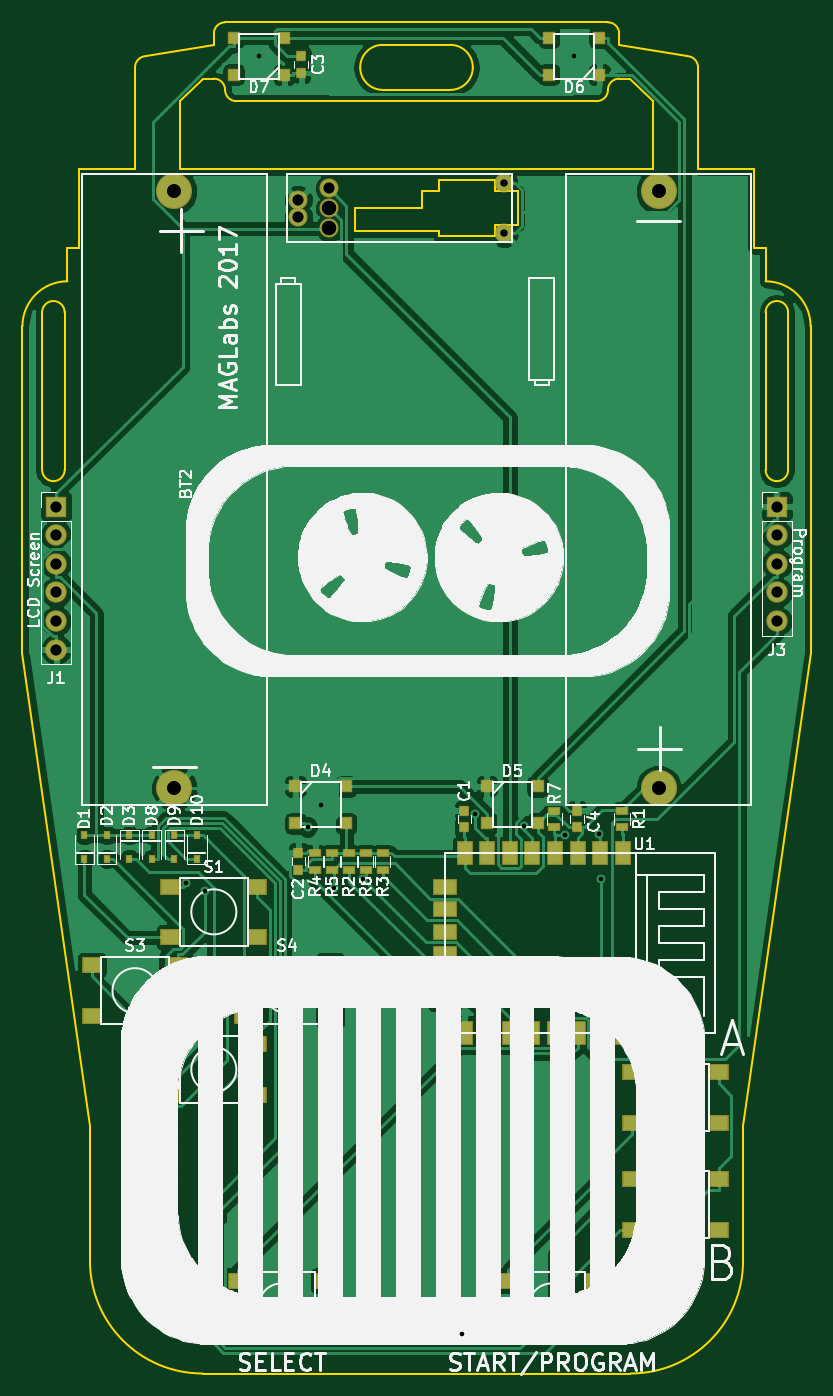
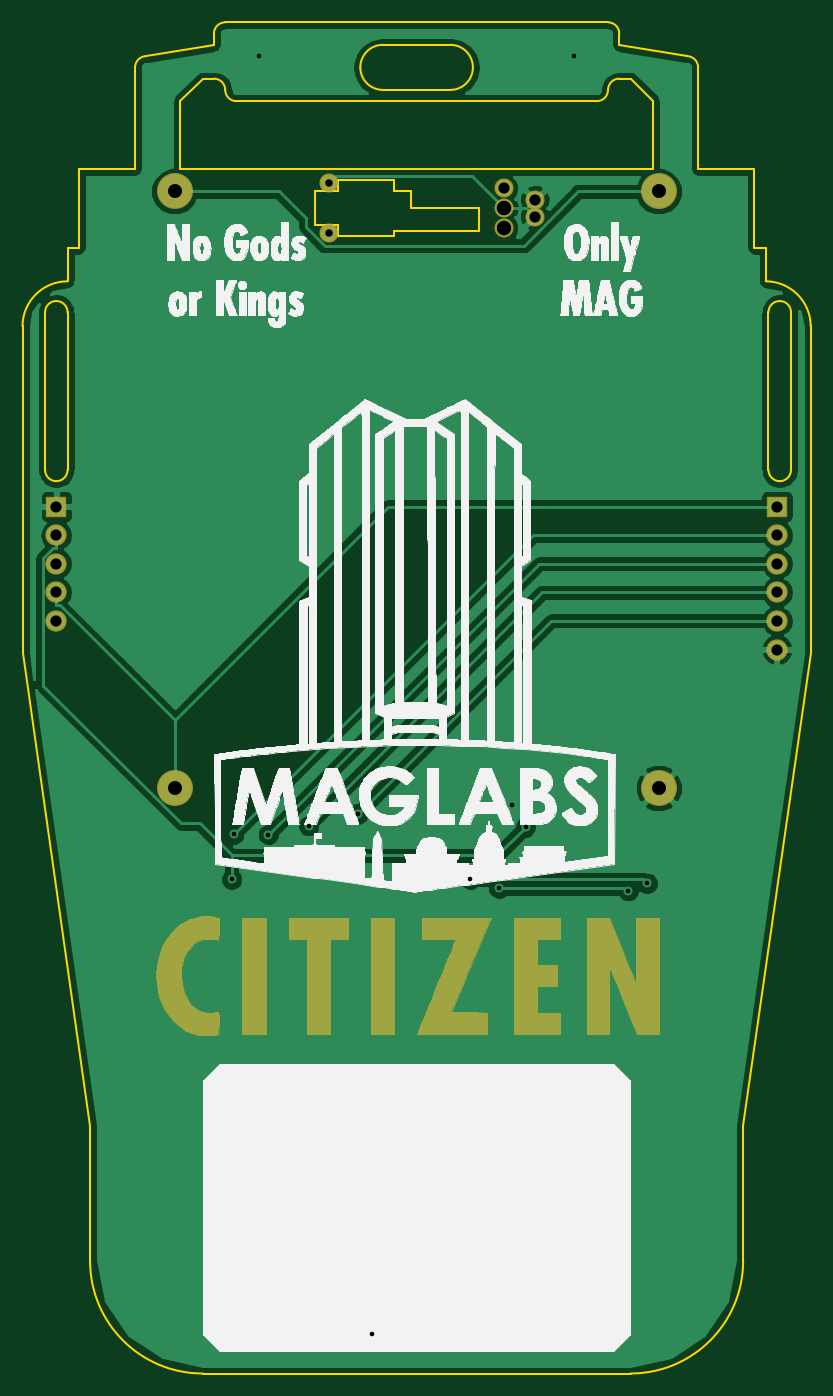
Circuit board: 9 layer files. Board 70.0 x 120.0 mm.
- bottom_copper: MAGLabs-2017-Swadges-B.Cu.gbl (43995 bytes)
- bottom_mask: MAGLabs-2017-Swadges-B.Mask.gbs (14201 bytes)
- bottom_silk: MAGLabs-2017-Swadges-B.SilkS.gbo (179493 bytes)
- outline: MAGLabs-2017-Swadges-Edge.Cuts.gm1 (4601 bytes)
- top_copper: MAGLabs-2017-Swadges-F.Cu.gtl (99259 bytes)
- top_mask: MAGLabs-2017-Swadges-F.Mask.gts (3922 bytes)
- paste: MAGLabs-2017-Swadges-F.Paste.gtp (3236 bytes)
- top_silk: MAGLabs-2017-Swadges-F.SilkS.gto (140646 bytes)
- drill: MAGLabs-2017-Swadges.drl (794 bytes)

=== bottom_copper: MAGLabs-2017-Swadges-B.Cu.gbl (43995 bytes, source omitted) ===
=== bottom_mask: MAGLabs-2017-Swadges-B.Mask.gbs (14201 bytes, source omitted) ===
=== bottom_silk: MAGLabs-2017-Swadges-B.SilkS.gbo (179493 bytes, source omitted) ===
=== outline: MAGLabs-2017-Swadges-Edge.Cuts.gm1 ===
G04 #@! TF.FileFunction,Profile,NP*
%FSLAX46Y46*%
G04 Gerber Fmt 4.6, Leading zero omitted, Abs format (unit mm)*
G04 Created by KiCad (PCBNEW 4.0.7-e0-6372~58~ubuntu16.04.1) date Fri Aug  4 00:12:12 2017*
%MOMM*%
%LPD*%
G01*
G04 APERTURE LIST*
%ADD10C,0.100000*%
%ADD11C,0.150000*%
G04 APERTURE END LIST*
D10*
D11*
X145000000Y-53000000D02*
X145000000Y-50000000D01*
X143000000Y-53000000D02*
X145000000Y-53000000D01*
X143000000Y-54000000D02*
X143000000Y-53000000D01*
X138000000Y-54000000D02*
X143000000Y-54000000D01*
X138000000Y-53500000D02*
X138000000Y-54000000D01*
X130500000Y-53500000D02*
X138000000Y-53500000D01*
X130500000Y-51500000D02*
X130500000Y-53500000D01*
X136500000Y-51500000D02*
X130500000Y-51500000D01*
X136500000Y-50000000D02*
X136500000Y-51500000D01*
X138000000Y-50000000D02*
X136500000Y-50000000D01*
X138000000Y-49000000D02*
X138000000Y-50000000D01*
X143000000Y-49000000D02*
X138000000Y-49000000D01*
X143000000Y-50000000D02*
X143000000Y-49000000D01*
X145000000Y-50000000D02*
X143000000Y-50000000D01*
X133000000Y-41000000D02*
X139000000Y-41000000D01*
X139000000Y-37000000D02*
X133000000Y-37000000D01*
X131000000Y-39000000D02*
G75*
G03X133000000Y-41000000I2000000J0D01*
G01*
X133000000Y-37000000D02*
G75*
G03X131000000Y-39000000I0J-2000000D01*
G01*
X139000000Y-41000000D02*
G75*
G03X141000000Y-39000000I0J2000000D01*
G01*
X141000000Y-39000000D02*
G75*
G03X139000000Y-37000000I-2000000J0D01*
G01*
X167000000Y-60750000D02*
X167000000Y-74750000D01*
X169000000Y-74750000D02*
X169000000Y-60750000D01*
X168000000Y-59750000D02*
G75*
G03X167000000Y-60750000I0J-1000000D01*
G01*
X169000000Y-60750000D02*
G75*
G03X168000000Y-59750000I-1000000J0D01*
G01*
X167000000Y-74750000D02*
G75*
G03X168000000Y-75750000I1000000J0D01*
G01*
X168000000Y-75750000D02*
G75*
G03X169000000Y-74750000I0J1000000D01*
G01*
X102750000Y-60750000D02*
X102750000Y-74750000D01*
X104750000Y-74750000D02*
X104750000Y-60750000D01*
X102750000Y-74750000D02*
G75*
G03X103750000Y-75750000I1000000J0D01*
G01*
X103750000Y-75750000D02*
G75*
G03X104750000Y-74750000I0J1000000D01*
G01*
X103750000Y-59750000D02*
G75*
G03X102750000Y-60750000I0J-1000000D01*
G01*
X104750000Y-60750000D02*
G75*
G03X103750000Y-59750000I-1000000J0D01*
G01*
X160000000Y-38000000D02*
X154000000Y-37000000D01*
X161000000Y-39000000D02*
G75*
G03X160000000Y-38000000I-1000000J0D01*
G01*
X161000000Y-48000000D02*
X161000000Y-39000000D01*
X112000000Y-38000000D02*
X118000000Y-37000000D01*
X112000000Y-38000000D02*
G75*
G03X111000000Y-39000000I0J-1000000D01*
G01*
X111000000Y-48000000D02*
X111000000Y-39000000D01*
X152000000Y-42000000D02*
X120000000Y-42000000D01*
X155000000Y-40000000D02*
X154000000Y-40000000D01*
X157000000Y-42000000D02*
X155000000Y-40000000D01*
X157000000Y-48000000D02*
X157000000Y-42000000D01*
X115000000Y-48000000D02*
X157000000Y-48000000D01*
X115000000Y-42000000D02*
X115000000Y-48000000D01*
X117000000Y-40000000D02*
X115000000Y-42000000D01*
X118000000Y-40000000D02*
X117000000Y-40000000D01*
X119000000Y-41000000D02*
G75*
G03X120000000Y-42000000I1000000J0D01*
G01*
X119000000Y-41000000D02*
G75*
G03X118000000Y-40000000I-1000000J0D01*
G01*
X152000000Y-42000000D02*
G75*
G03X153000000Y-41000000I0J1000000D01*
G01*
X154000000Y-40000000D02*
G75*
G03X153000000Y-41000000I0J-1000000D01*
G01*
X154000000Y-36000000D02*
G75*
G03X153000000Y-35000000I-1000000J0D01*
G01*
X119000000Y-35000000D02*
X153000000Y-35000000D01*
X119000000Y-35000000D02*
G75*
G03X118000000Y-36000000I0J-1000000D01*
G01*
X118000000Y-37000000D02*
X118000000Y-36000000D01*
X106000000Y-48000000D02*
X111000000Y-48000000D01*
X106000000Y-55000000D02*
X106000000Y-48000000D01*
X105000000Y-55000000D02*
X106000000Y-55000000D01*
X105000000Y-58000000D02*
X105000000Y-55000000D01*
X105000000Y-58000000D02*
G75*
G03X101000000Y-62000000I0J-4000000D01*
G01*
X101000000Y-91000000D02*
X101000000Y-62000000D01*
X107000000Y-133000000D02*
X101000000Y-91000000D01*
X107000000Y-145000000D02*
X107000000Y-133000000D01*
X107000000Y-145000000D02*
G75*
G03X117000000Y-155000000I10000000J0D01*
G01*
X155000000Y-155000000D02*
X117000000Y-155000000D01*
X155000000Y-155000000D02*
G75*
G03X165000000Y-145000000I0J10000000D01*
G01*
X165000000Y-133000000D02*
X165000000Y-145000000D01*
X171000000Y-91000000D02*
X165000000Y-133000000D01*
X171000000Y-62000000D02*
X171000000Y-91000000D01*
X171000000Y-62000000D02*
G75*
G03X167000000Y-58000000I-4000000J0D01*
G01*
X167000000Y-55000000D02*
X167000000Y-58000000D01*
X166000000Y-55000000D02*
X167000000Y-55000000D01*
X166000000Y-48000000D02*
X166000000Y-55000000D01*
X161000000Y-48000000D02*
X166000000Y-48000000D01*
X154000000Y-36000000D02*
X154000000Y-37000000D01*
M02*

=== top_copper: MAGLabs-2017-Swadges-F.Cu.gtl (99259 bytes, source omitted) ===
=== top_mask: MAGLabs-2017-Swadges-F.Mask.gts ===
G04 #@! TF.FileFunction,Soldermask,Top*
%FSLAX46Y46*%
G04 Gerber Fmt 4.6, Leading zero omitted, Abs format (unit mm)*
G04 Created by KiCad (PCBNEW 4.0.7-e0-6372~58~ubuntu16.04.1) date Fri Aug  4 00:12:12 2017*
%MOMM*%
%LPD*%
G01*
G04 APERTURE LIST*
%ADD10C,0.100000*%
%ADD11C,1.700000*%
%ADD12R,1.100000X1.100000*%
%ADD13R,1.400000X2.200000*%
%ADD14R,2.200000X1.400000*%
%ADD15O,1.900000X1.900000*%
%ADD16R,1.900000X1.900000*%
%ADD17R,1.750000X1.500000*%
%ADD18R,1.100000X0.700000*%
%ADD19R,0.950000X1.000000*%
%ADD20R,0.650000X0.800000*%
%ADD21C,3.200000*%
G04 APERTURE END LIST*
D10*
D11*
X125500000Y-50750000D03*
X125500000Y-52250000D03*
X143750000Y-53750000D03*
X143750000Y-49250000D03*
X128250000Y-49750000D03*
X128250000Y-51500000D03*
X128250000Y-53250000D03*
D12*
X129750000Y-106150000D03*
X125250000Y-106150000D03*
X129750000Y-102850000D03*
X125250000Y-102850000D03*
D13*
X154300000Y-124750000D03*
X152300000Y-124750000D03*
X150300000Y-124750000D03*
X148300000Y-124750000D03*
X146300000Y-124750000D03*
X144300000Y-124750000D03*
X142300000Y-124750000D03*
X140300000Y-124750000D03*
X154300000Y-108750000D03*
X152300000Y-108750000D03*
X150300000Y-108750000D03*
X148300000Y-108750000D03*
X146300000Y-108750000D03*
X144300000Y-108750000D03*
X142300000Y-108750000D03*
X140300000Y-108750000D03*
D14*
X138500000Y-111750000D03*
X138500000Y-113750000D03*
X138500000Y-115750000D03*
X138500000Y-121750000D03*
X138500000Y-119750000D03*
X138500000Y-117750000D03*
D15*
X104000000Y-90700000D03*
X104000000Y-88160000D03*
X104000000Y-85620000D03*
X104000000Y-83080000D03*
X104000000Y-80540000D03*
D16*
X104000000Y-78000000D03*
D17*
X155150000Y-137750000D03*
X162850000Y-137750000D03*
X162850000Y-142250000D03*
X155150000Y-142250000D03*
X155150000Y-128250000D03*
X162850000Y-128250000D03*
X162850000Y-132750000D03*
X155150000Y-132750000D03*
X144150000Y-146750000D03*
X151850000Y-146750000D03*
X151850000Y-151250000D03*
X144150000Y-151250000D03*
X120150000Y-146750000D03*
X127850000Y-146750000D03*
X127850000Y-151250000D03*
X120150000Y-151250000D03*
X120650000Y-118750000D03*
X128350000Y-118750000D03*
X128350000Y-123250000D03*
X120650000Y-123250000D03*
X114150000Y-125750000D03*
X121850000Y-125750000D03*
X121850000Y-130250000D03*
X114150000Y-130250000D03*
X107150000Y-118750000D03*
X114850000Y-118750000D03*
X114850000Y-123250000D03*
X107150000Y-123250000D03*
X114150000Y-111750000D03*
X121850000Y-111750000D03*
X121850000Y-116250000D03*
X114150000Y-116250000D03*
D18*
X131500000Y-108750000D03*
X131500000Y-110250000D03*
X127000000Y-110250000D03*
X127000000Y-108750000D03*
X128500000Y-110250000D03*
X128500000Y-108750000D03*
D19*
X140250000Y-106500000D03*
X140250000Y-105000000D03*
X125500000Y-108750000D03*
X125500000Y-110250000D03*
X125750000Y-38000000D03*
X125750000Y-39500000D03*
X150250000Y-105000000D03*
X150250000Y-106500000D03*
D20*
X106500000Y-109300000D03*
X106500000Y-107200000D03*
X108500000Y-109300000D03*
X108500000Y-107200000D03*
X110500000Y-109300000D03*
X110500000Y-107200000D03*
D12*
X142250000Y-102850000D03*
X146750000Y-102850000D03*
X142250000Y-106150000D03*
X146750000Y-106150000D03*
X147750000Y-36350000D03*
X152250000Y-36350000D03*
X147750000Y-39650000D03*
X152250000Y-39650000D03*
X124250000Y-39650000D03*
X119750000Y-39650000D03*
X124250000Y-36350000D03*
X119750000Y-36350000D03*
D20*
X112500000Y-109300000D03*
X112500000Y-107200000D03*
X114500000Y-107200000D03*
X114500000Y-109300000D03*
X116500000Y-107200000D03*
X116500000Y-109300000D03*
D15*
X168000000Y-88160000D03*
X168000000Y-85620000D03*
X168000000Y-83080000D03*
X168000000Y-80540000D03*
D16*
X168000000Y-78000000D03*
D18*
X154250000Y-106500000D03*
X154250000Y-105000000D03*
X130000000Y-110250000D03*
X130000000Y-108750000D03*
X133000000Y-108750000D03*
X133000000Y-110250000D03*
D21*
X157500000Y-50000000D03*
X157500000Y-103000000D03*
X114500000Y-50000000D03*
X114500000Y-103000000D03*
D18*
X148250000Y-106500000D03*
X148250000Y-105000000D03*
M02*

=== paste: MAGLabs-2017-Swadges-F.Paste.gtp ===
G04 #@! TF.FileFunction,Paste,Top*
%FSLAX46Y46*%
G04 Gerber Fmt 4.6, Leading zero omitted, Abs format (unit mm)*
G04 Created by KiCad (PCBNEW 4.0.7-e0-6372~58~ubuntu16.04.1) date Fri Aug  4 00:12:12 2017*
%MOMM*%
%LPD*%
G01*
G04 APERTURE LIST*
%ADD10C,0.100000*%
%ADD11R,0.900000X0.900000*%
%ADD12R,1.200000X2.000000*%
%ADD13R,2.000000X1.200000*%
%ADD14R,1.550000X1.300000*%
%ADD15R,0.900000X0.500000*%
%ADD16R,0.750000X0.800000*%
%ADD17R,0.450000X0.600000*%
G04 APERTURE END LIST*
D10*
D11*
X129750000Y-106150000D03*
X125250000Y-106150000D03*
X129750000Y-102850000D03*
X125250000Y-102850000D03*
D12*
X154300000Y-124750000D03*
X152300000Y-124750000D03*
X150300000Y-124750000D03*
X148300000Y-124750000D03*
X146300000Y-124750000D03*
X144300000Y-124750000D03*
X142300000Y-124750000D03*
X140300000Y-124750000D03*
X154300000Y-108750000D03*
X152300000Y-108750000D03*
X150300000Y-108750000D03*
X148300000Y-108750000D03*
X146300000Y-108750000D03*
X144300000Y-108750000D03*
X142300000Y-108750000D03*
X140300000Y-108750000D03*
D13*
X138500000Y-111750000D03*
X138500000Y-113750000D03*
X138500000Y-115750000D03*
X138500000Y-121750000D03*
X138500000Y-119750000D03*
X138500000Y-117750000D03*
D14*
X155150000Y-137750000D03*
X162850000Y-137750000D03*
X162850000Y-142250000D03*
X155150000Y-142250000D03*
X155150000Y-128250000D03*
X162850000Y-128250000D03*
X162850000Y-132750000D03*
X155150000Y-132750000D03*
X144150000Y-146750000D03*
X151850000Y-146750000D03*
X151850000Y-151250000D03*
X144150000Y-151250000D03*
X120150000Y-146750000D03*
X127850000Y-146750000D03*
X127850000Y-151250000D03*
X120150000Y-151250000D03*
X120650000Y-118750000D03*
X128350000Y-118750000D03*
X128350000Y-123250000D03*
X120650000Y-123250000D03*
X114150000Y-125750000D03*
X121850000Y-125750000D03*
X121850000Y-130250000D03*
X114150000Y-130250000D03*
X107150000Y-118750000D03*
X114850000Y-118750000D03*
X114850000Y-123250000D03*
X107150000Y-123250000D03*
X114150000Y-111750000D03*
X121850000Y-111750000D03*
X121850000Y-116250000D03*
X114150000Y-116250000D03*
D15*
X131500000Y-108750000D03*
X131500000Y-110250000D03*
X127000000Y-110250000D03*
X127000000Y-108750000D03*
X128500000Y-110250000D03*
X128500000Y-108750000D03*
D16*
X140250000Y-106500000D03*
X140250000Y-105000000D03*
X125500000Y-108750000D03*
X125500000Y-110250000D03*
X125750000Y-38000000D03*
X125750000Y-39500000D03*
X150250000Y-105000000D03*
X150250000Y-106500000D03*
D17*
X106500000Y-109300000D03*
X106500000Y-107200000D03*
X108500000Y-109300000D03*
X108500000Y-107200000D03*
X110500000Y-109300000D03*
X110500000Y-107200000D03*
D11*
X142250000Y-102850000D03*
X146750000Y-102850000D03*
X142250000Y-106150000D03*
X146750000Y-106150000D03*
X147750000Y-36350000D03*
X152250000Y-36350000D03*
X147750000Y-39650000D03*
X152250000Y-39650000D03*
X124250000Y-39650000D03*
X119750000Y-39650000D03*
X124250000Y-36350000D03*
X119750000Y-36350000D03*
D17*
X112500000Y-109300000D03*
X112500000Y-107200000D03*
X114500000Y-107200000D03*
X114500000Y-109300000D03*
X116500000Y-107200000D03*
X116500000Y-109300000D03*
D15*
X154250000Y-106500000D03*
X154250000Y-105000000D03*
X130000000Y-110250000D03*
X130000000Y-108750000D03*
X133000000Y-108750000D03*
X133000000Y-110250000D03*
X148250000Y-106500000D03*
X148250000Y-105000000D03*
M02*

=== top_silk: MAGLabs-2017-Swadges-F.SilkS.gto (140646 bytes, source omitted) ===
=== drill: MAGLabs-2017-Swadges.drl ===
M48
;DRILL file {KiCad 4.0.7-e0-6372~58~ubuntu16.04.1} date Fri Aug  4 00:12:15 2017
;FORMAT={-:-/ absolute / inch / decimal}
FMAT,2
INCH,TZ
T1C0.016
T2C0.026
T3C0.039
T4C0.049
T5C0.051
%
G90
G05
M72
T1
X4.5485Y-4.3884
X4.6144Y-4.4147
X4.8031Y-1.4961
X4.9734Y-4.1911
X5.0197Y-4.1142
X5.0659Y-4.4064
X5.1668Y-4.3739
X5.5118Y-5.9646
X5.5599Y-4.1462
X5.7312Y-4.1871
X5.8728Y-4.218
X5.9055Y-1.4961
X5.9937Y-4.2172
X6.0011Y-4.374
T2
X5.6594Y-1.939
X5.6594Y-2.1161
T3
X4.0945Y-3.0709
X4.0945Y-3.1709
X4.0945Y-3.2709
X4.0945Y-3.3709
X4.0945Y-3.4709
X4.0945Y-3.5709
X4.9409Y-1.998
X4.9409Y-2.0571
X5.0492Y-1.9587
X6.6142Y-3.0709
X6.6142Y-3.1709
X6.6142Y-3.2709
X6.6142Y-3.3709
X6.6142Y-3.4709
T4
X4.5079Y-1.9685
X4.5079Y-4.0551
X6.2008Y-1.9685
X6.2008Y-4.0551
T5
X5.0492Y-2.0276
X5.0492Y-2.0965
T0
M30

